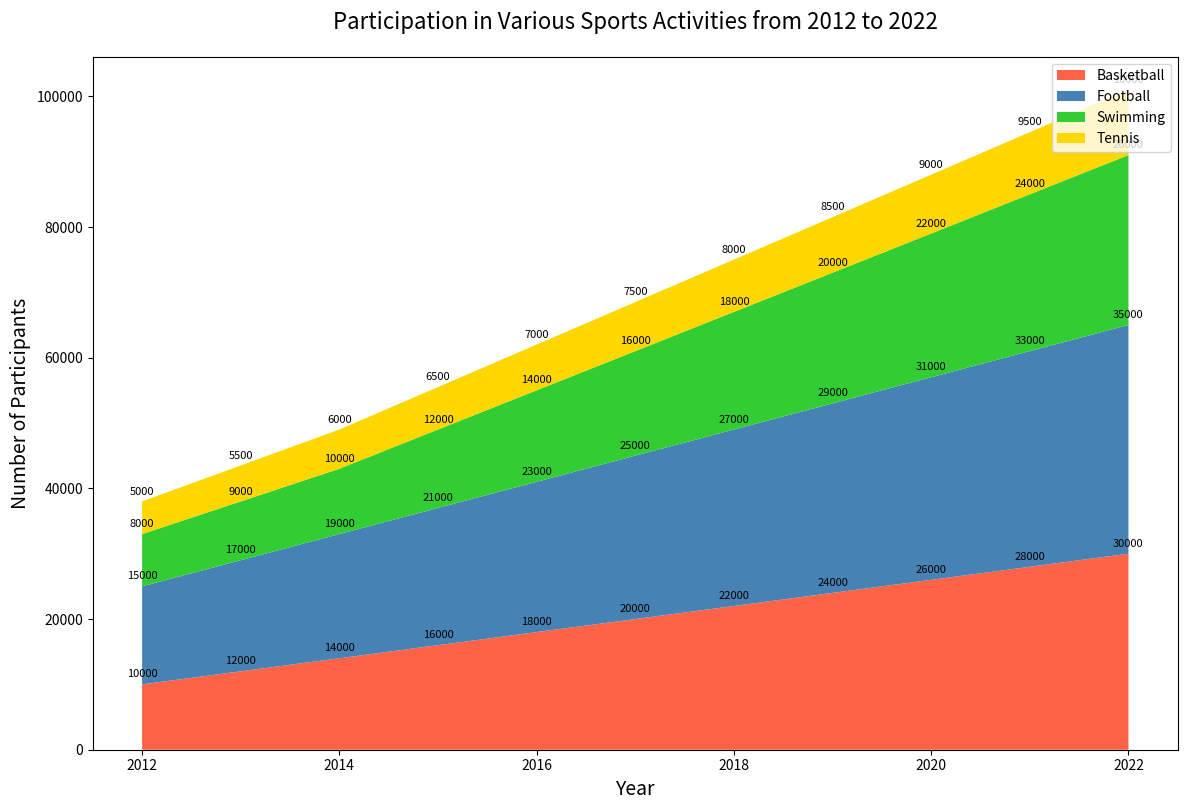

Recreate this plot in Python.

import matplotlib.pyplot as plt

# Data for stacked area chart
years = range(2012, 2023)
basketball = [10000, 12000, 14000, 16000, 18000, 20000, 22000, 24000, 26000, 28000, 30000]
football = [15000, 17000, 19000, 21000, 23000, 25000, 27000, 29000, 31000, 33000, 35000]
swimming = [8000, 9000, 10000, 12000, 14000, 16000, 18000, 20000, 22000, 24000, 26000]
tennis = [5000, 5500, 6000, 6500, 7000, 7500, 8000, 8500, 9000, 9500, 10000]

# Plot
plt.figure(figsize=(14, 9))  # Change width and height of the chart
plt.stackplot(years, basketball, football, swimming, tennis, 
              colors=['#FF6347', '#4682B4', '#32CD32', '#FFD700'])

# Customize the plot
plt.title('Participation in Various Sports Activities from 2012 to 2022', fontsize=16, pad=20)
plt.xlabel('Year', fontsize=14)
plt.ylabel('Number of Participants', fontsize=14)
plt.legend(['Basketball', 'Football', 'Swimming', 'Tennis'], loc='upper right')

# Annotation
for i, y in enumerate(years):
    plt.annotate(f'{basketball[i]}', (y, basketball[i]), textcoords="offset points", xytext=(0,5), ha='center', fontsize=8)
    plt.annotate(f'{football[i]}', (y, basketball[i] + football[i]), textcoords="offset points", xytext=(0,5), ha='center', fontsize=8)
    plt.annotate(f'{swimming[i]}', (y, basketball[i] + football[i] + swimming[i]), textcoords="offset points", xytext=(0,5), ha='center', fontsize=8)
    plt.annotate(f'{tennis[i]}', (y, basketball[i] + football[i] + swimming[i] + tennis[i]), textcoords="offset points", xytext=(0,5), ha='center', fontsize=8)

plt.show()
